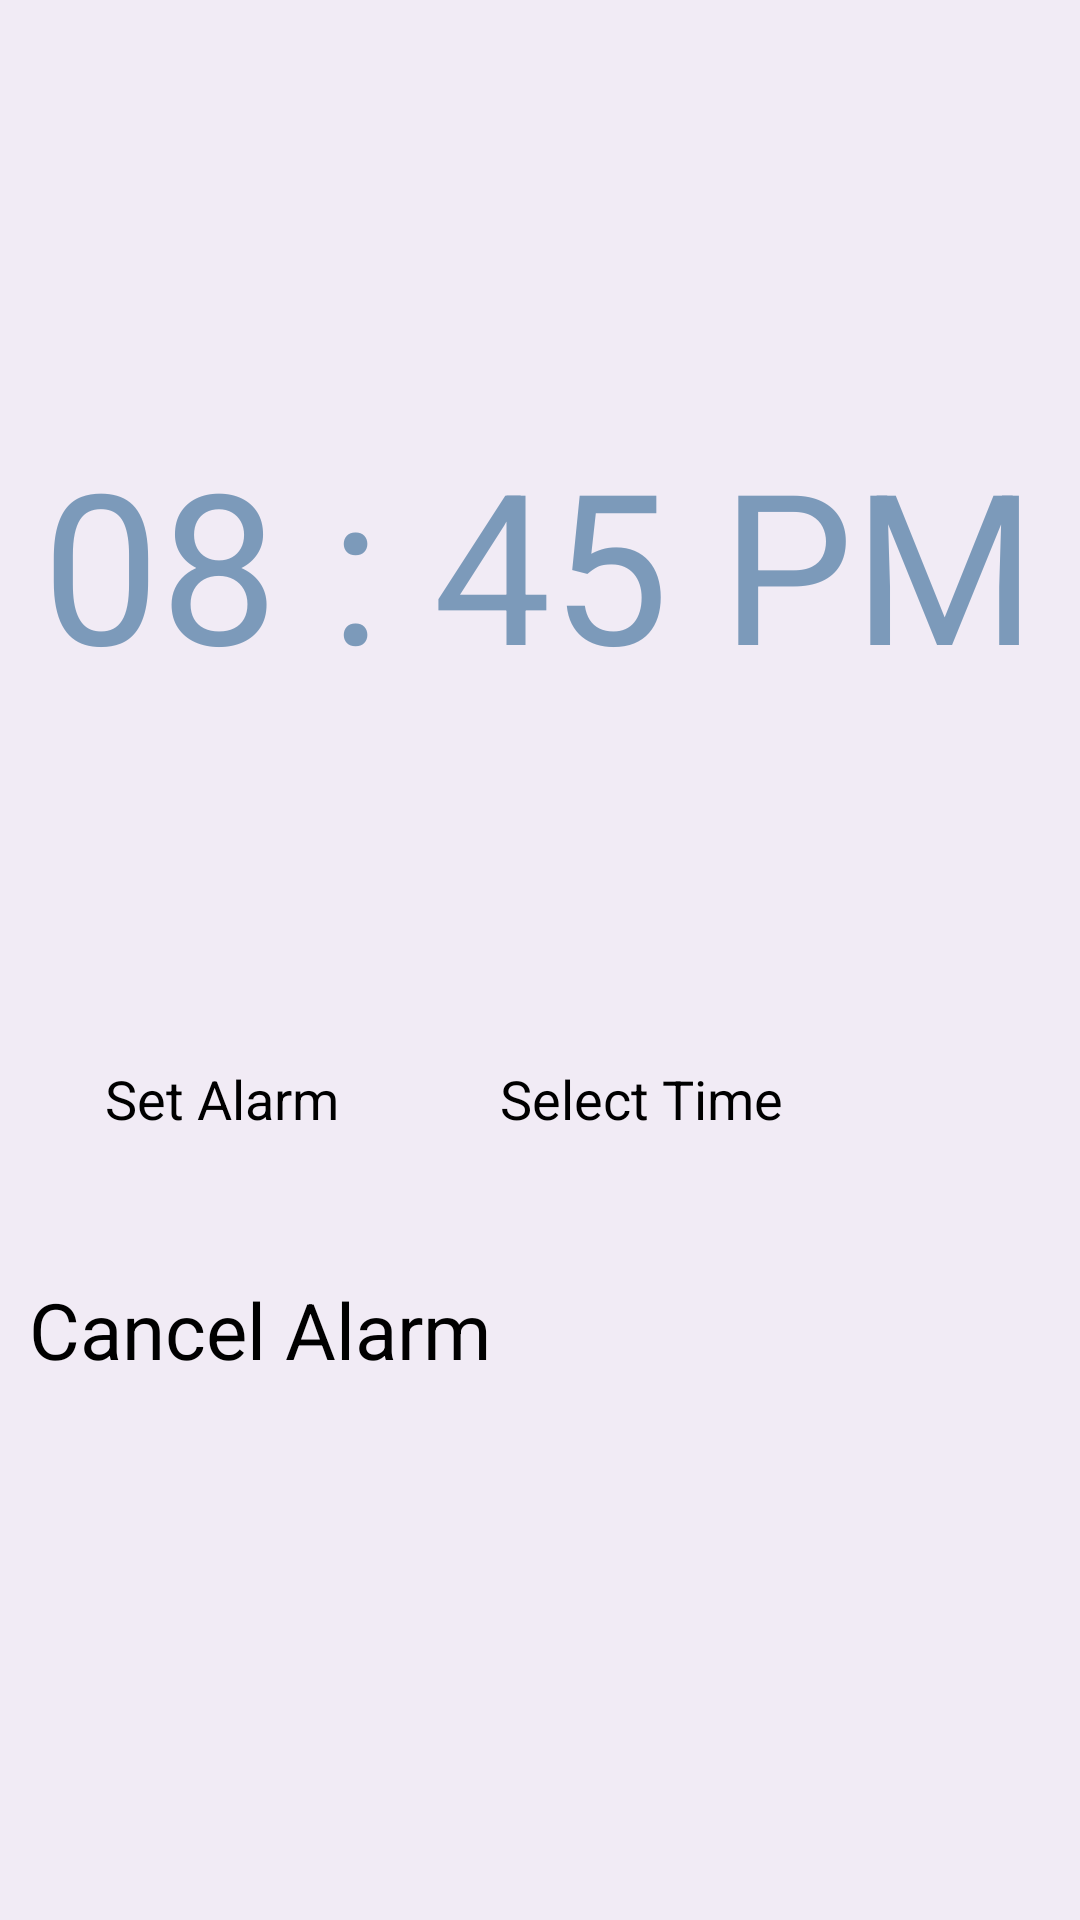

Reconstruct the res/layout file that produces this screen, plus the resources it refers to.
<!-- AndroidManifest.xml: activity theme Theme.Material3.Light.NoActionBar -->
<!-- res/layout/activity_alarm_settings.xml -->
<?xml version="1.0" encoding="utf-8"?>
<LinearLayout xmlns:android="http://schemas.android.com/apk/res/android"
    xmlns:app="http://schemas.android.com/apk/res-auto"
    xmlns:tools="http://schemas.android.com/tools"
    android:id="@+id/alarm_settings"
    android:layout_width="match_parent"
    android:layout_height="match_parent"
    android:background="#FFFFFF"
    android:gravity="center"
    android:orientation="vertical"
    tools:context=".AlarmSettingsActivity">

    <androidx.constraintlayout.widget.ConstraintLayout
        android:layout_width="match_parent"
        android:layout_height="match_parent"
        android:background="#F1EBF5">

        <Button
            android:id="@+id/cancelAlarmBtn"
            android:layout_width="339dp"
            android:layout_height="69dp"
            android:layout_marginHorizontal="26dp"
            android:backgroundTint="#86A8CC"
            android:textColor="#000000"
            android:text="@string/cancel_alarm"
            android:textSize="26sp"
            app:layout_constraintBottom_toBottomOf="parent"
            app:layout_constraintEnd_toEndOf="parent"
            app:layout_constraintHorizontal_bias="0.527"
            app:layout_constraintStart_toStartOf="parent"
            app:layout_constraintTop_toBottomOf="@+id/selectedTime"
            app:layout_constraintVertical_bias="0.402" />

        <TextView
            android:id="@+id/selectedTime"
            android:layout_width="355dp"
            android:layout_height="187dp"
            android:text="@string/notification_time"
            android:textAlignment="center"
            android:textColor="#7C9ABA"
            android:textSize="70sp"
            app:layout_constraintBottom_toBottomOf="parent"
            app:layout_constraintEnd_toEndOf="parent"
            app:layout_constraintHorizontal_bias="0.484"
            app:layout_constraintStart_toStartOf="parent"
            app:layout_constraintTop_toTopOf="parent"
            app:layout_constraintVertical_bias="0.311" />

        <Button
            android:id="@+id/selectTimeBtn"
            android:layout_width="165dp"
            android:layout_height="68dp"
            android:backgroundTint="#D0E7FF"
            android:textColor="#000000"
            android:text="@string/select_time"
            android:textSize="18sp"
            app:layout_constraintBottom_toTopOf="@+id/cancelAlarmBtn"
            app:layout_constraintEnd_toEndOf="parent"
            app:layout_constraintHorizontal_bias="0.854"
            app:layout_constraintStart_toStartOf="parent"
            app:layout_constraintTop_toBottomOf="@+id/selectedTime"
            app:layout_constraintVertical_bias="0.881" />

        <Button
            android:id="@+id/setAlarmBtn"
            android:layout_width="165dp"
            android:layout_height="68dp"
            android:layout_marginHorizontal="26dp"
            android:backgroundTint="#D0E7FF"
            android:textColor="#000000"
            android:text="@string/set_alarm"
            android:textSize="18sp"
            app:layout_constraintBottom_toTopOf="@+id/cancelAlarmBtn"
            app:layout_constraintEnd_toEndOf="parent"
            app:layout_constraintHorizontal_bias="0.064"
            app:layout_constraintStart_toStartOf="parent"
            app:layout_constraintTop_toBottomOf="@+id/selectedTime"
            app:layout_constraintVertical_bias="0.881" />
    </androidx.constraintlayout.widget.ConstraintLayout>

</LinearLayout>
<!-- resources referenced by this layout -->
<resources>
  <string name="cancel_alarm">Cancel Alarm</string>
  <string name="notification_time">08 : 45 PM</string>
  <string name="select_time">Select Time</string>
  <string name="set_alarm">Set Alarm</string>
  <style name="Theme.Material3.Light.NoActionBar" parent="Theme.Material3.DayNight.NoActionBar">
          <item name="android:statusBarColor">#EEDBE0</item>
      </style>
</resources>
